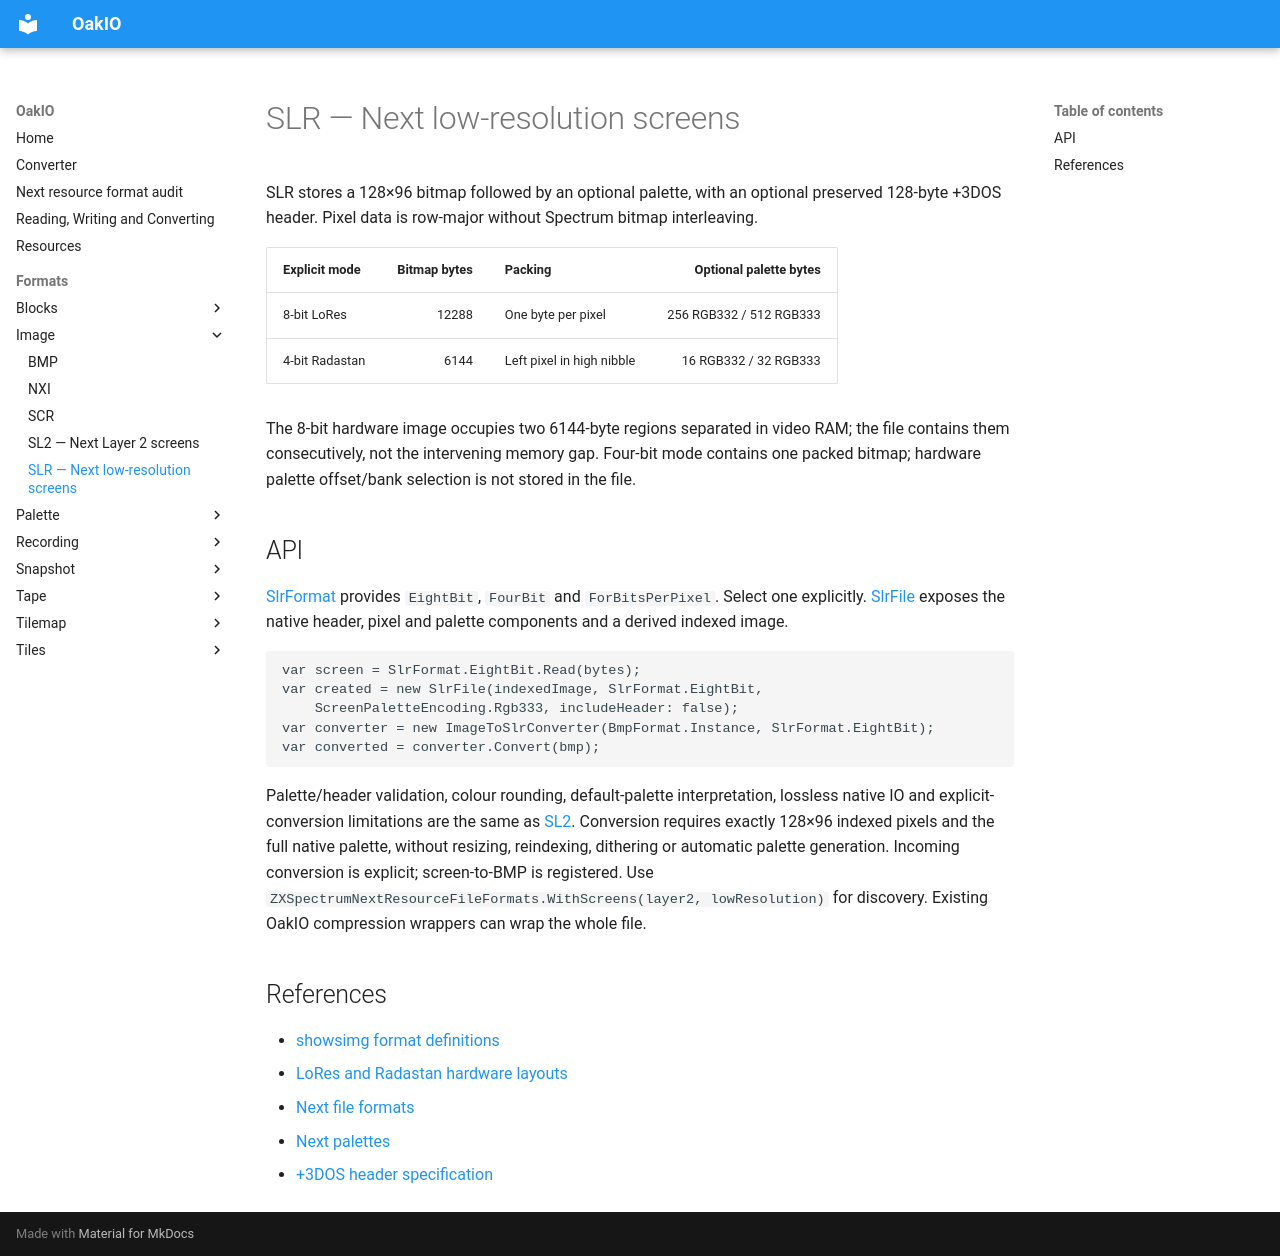

repository: MrKWatkins/OakIO · page: formats/image/slr/index.html · generator: mkdocs

# SLR — Next low-resolution screens

SLR stores a 128×96 bitmap followed by an optional palette, with an optional preserved
128-byte +3DOS header. Pixel data is row-major without Spectrum bitmap interleaving.

| Explicit mode | Bitmap bytes | Packing | Optional palette bytes |
|---|---:|---|---:|
| 8-bit LoRes | 12288 | One byte per pixel | 256 RGB332 / 512 RGB333 |
| 4-bit Radastan | 6144 | Left pixel in high nibble | 16 RGB332 / 32 RGB333 |

The 8-bit hardware image occupies two 6144-byte regions separated in video RAM; the file
contains them consecutively, not the intervening memory gap. Four-bit mode contains one
packed bitmap; hardware palette offset/bank selection is not stored in the file.

## API

[SlrFormat](../../API/MrKWatkins.OakIO.ZXSpectrumNext.Resources.Slr/SlrFormat/index.md)
provides `EightBit`, `FourBit` and `ForBitsPerPixel`. Select one explicitly.
[SlrFile](../../API/MrKWatkins.OakIO.ZXSpectrumNext.Resources.Slr/SlrFile/index.md)
exposes the native header, pixel and palette components and a derived indexed image.

```csharp
var screen = SlrFormat.EightBit.Read(bytes);
var created = new SlrFile(indexedImage, SlrFormat.EightBit,
    ScreenPaletteEncoding.Rgb333, includeHeader: false);
var converter = new ImageToSlrConverter(BmpFormat.Instance, SlrFormat.EightBit);
var converted = converter.Convert(bmp);
```

Palette/header validation, colour rounding, default-palette interpretation, lossless native
IO and explicit-conversion limitations are the same as [SL2](sl2.md).
Conversion requires exactly 128×96 indexed pixels and the full native palette, without
resizing, reindexing, dithering or automatic palette generation.
Incoming conversion is explicit; screen-to-BMP is registered.
Use `ZXSpectrumNextResourceFileFormats.WithScreens(layer2, lowResolution)` for discovery.
Existing OakIO compression wrappers can wrap the whole file.

## References

- [showsimg format definitions](https://gitlab.com/varmfskii/showsimg/-/blob/c79616ac578fb9372c2b34a413f091290b549959/FORMAT.md)
- [LoRes and Radastan hardware layouts](https://wiki.specnext.dev/Video_Modes)
- [Next file formats](https://wiki.specnext.dev/File_Formats)
- [Next palettes](https://wiki.specnext.dev/Palettes)
- [+3DOS header specification](https://worldofspectrum.org/ZXSpectrum128%2B3Manual/chapter8pt27.html)
